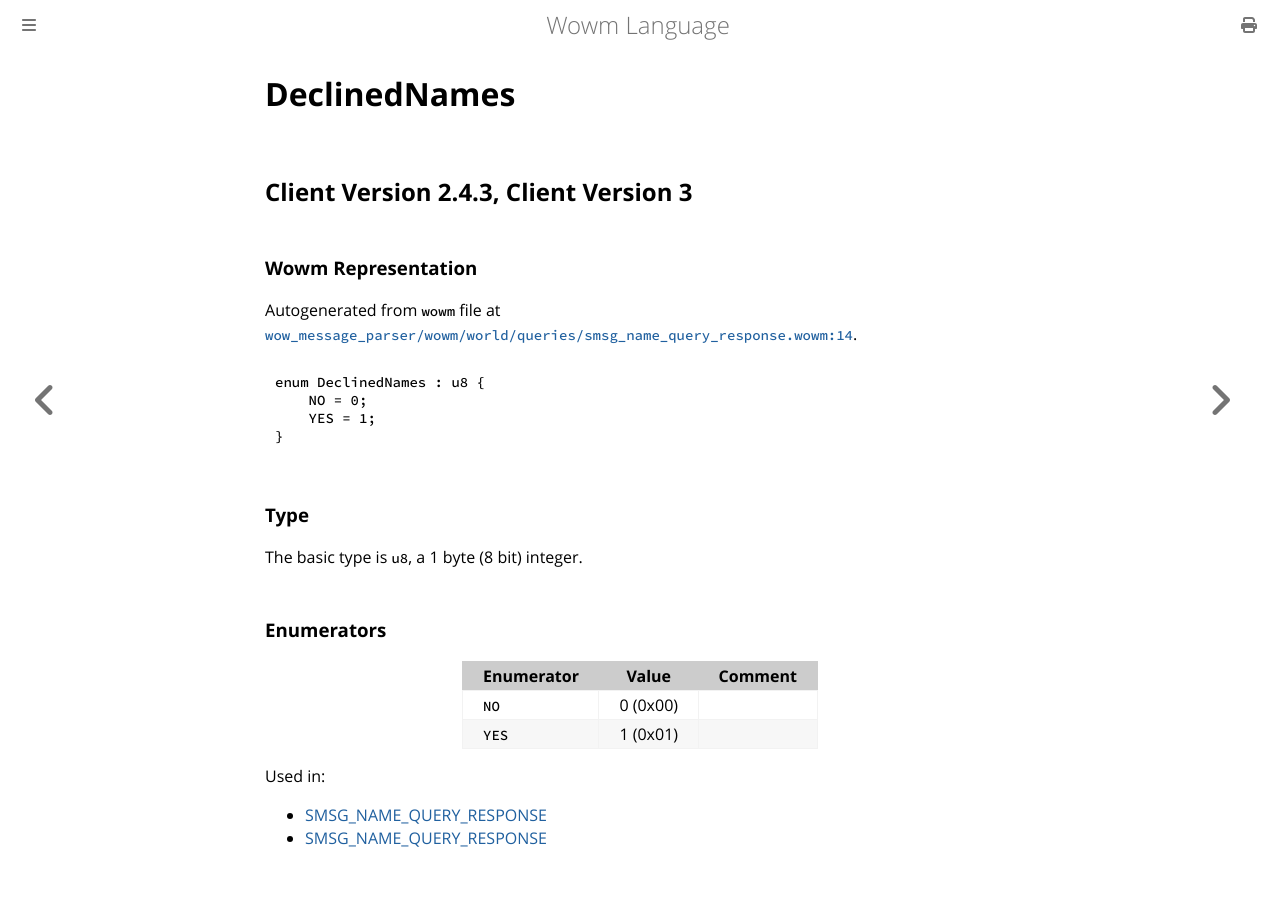

repository: gtker/wow_messages · page: docs/declinednames.html · generator: mdbook

# DeclinedNames

## Client Version 2.4.3, Client Version 3

### Wowm Representation

Autogenerated from `wowm` file at [`wow_message_parser/wowm/world/queries/smsg_name_query_response.wowm:14`](https://github.com/gtker/wow_messages/tree/main/wow_message_parser/wowm/world/queries/smsg_name_query_response.wowm#L14).

```rust,ignore
enum DeclinedNames : u8 {
    NO = 0;
    YES = 1;
}
```
### Type
The basic type is `u8`, a 1 byte (8 bit) integer.
### Enumerators
| Enumerator | Value  | Comment |
| --------- | -------- | ------- |
| `NO` | 0 (0x00) |  |
| `YES` | 1 (0x01) |  |

Used in:
* [SMSG_NAME_QUERY_RESPONSE](smsg_name_query_response.md)
* [SMSG_NAME_QUERY_RESPONSE](smsg_name_query_response.md)
